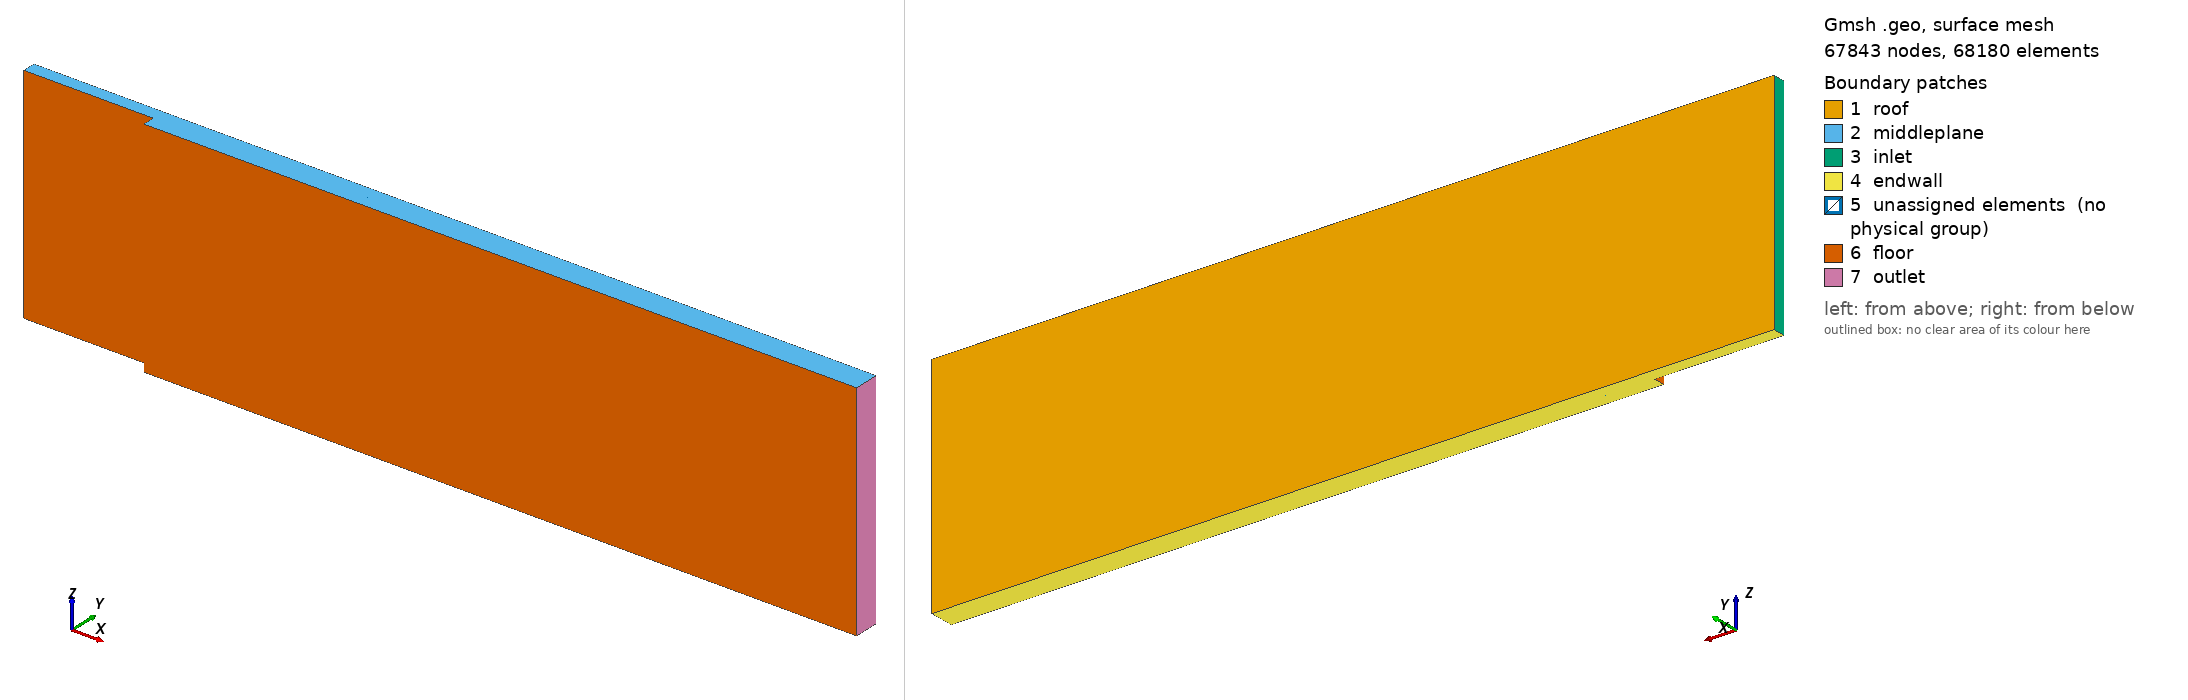

Gmsh geometry script, surface-meshed: 67843 nodes, 68180 surface elements. Boundary patches (legend numbers): 1 roof, 2 middleplane, 3 inlet, 4 endwall, 5 unassigned elements (no physical group), 6 floor, 7 outlet. Left view from above one corner, right view from below the opposite corner. Legend entries are the model's physical surfaces; 'unassigned elements' are surfaces in no physical group. The drawing asked Gmsh for element sizes between 1% and 20% of the model's largest extent; the script's own settings can give other sizes.

=== backward_facing_step.geo (drawn) ===
// points and lines on the roof (the maximum Y plane)
Point(1) = {0, 0.0101, 0, 1.0};
Point(2) = {-0.052, 0.0101, 0, 1.0};
Point(3) = {-0.052, 0.0101, -0.09, 1.0};
Point(4) = {0, 0.0101, -0.09, 1.0};
Point(5) = {0.286, 0.0101, -0.09, 1.0};
Point(6) = {0.286, 0.0101, 0, 1.0};

Line(1) = {1, 2};
Line(2) = {2, 3};
Line(3) = {3, 4};
Line(4) = {4, 1};
Line(5) = {4, 5};
Line(6) = {5, 6};
Line(7) = {6, 1};

// two parts of the roof: one before the step
// and the other after the step
Curve Loop(1) = {1, 2, 3, 4};
Curve Loop(2) = {7, -4, 5, 6};
Plane Surface(1) = {1};
Plane Surface(2) = {2};

// X: 35 cells before the step and 195 cells after the step
Transfinite Curve{1, 3} = 36;
Transfinite Curve{5, 7} = 196;
// Z: 90 cells with grading
Transfinite Curve{2, -4, -6} = 61 Using Progression 0.98;

Transfinite Surface{1};
Recombine Surface{1};
Transfinite Surface{2};
Recombine Surface{2};

// extrude both parts in the negative Y direction: 26 cells
out1[] = Extrude { 0, -0.0052, 0 } {
  Surface{1}; Layers{26}; Recombine;
};

out2[] = Extrude { 0, -0.0052, 0 } {
  Surface{2}; Layers{26}; Recombine;
};

// continue extrude the part after the step: 24 cells
out3[] = Extrude { 0, -0.0049, 0 } {
  Surface{out2[0]}; Layers{24}; Recombine;
};

Physical Surface("middleplane") = { out1[2], out2[2], out3[2] };
Physical Surface("endwall") = { out1[4], out2[4], out3[4] };
Physical Surface("inlet") = { out1[3] };
Physical Surface("outlet") = { out2[5], out3[5] };
Physical Surface("roof") = { 1, 2 };
Physical Surface("floor") = { out1[0], out3[3], out3[0] };
Physical Volume("channel") = { out1[1], out2[1], out3[1] };
